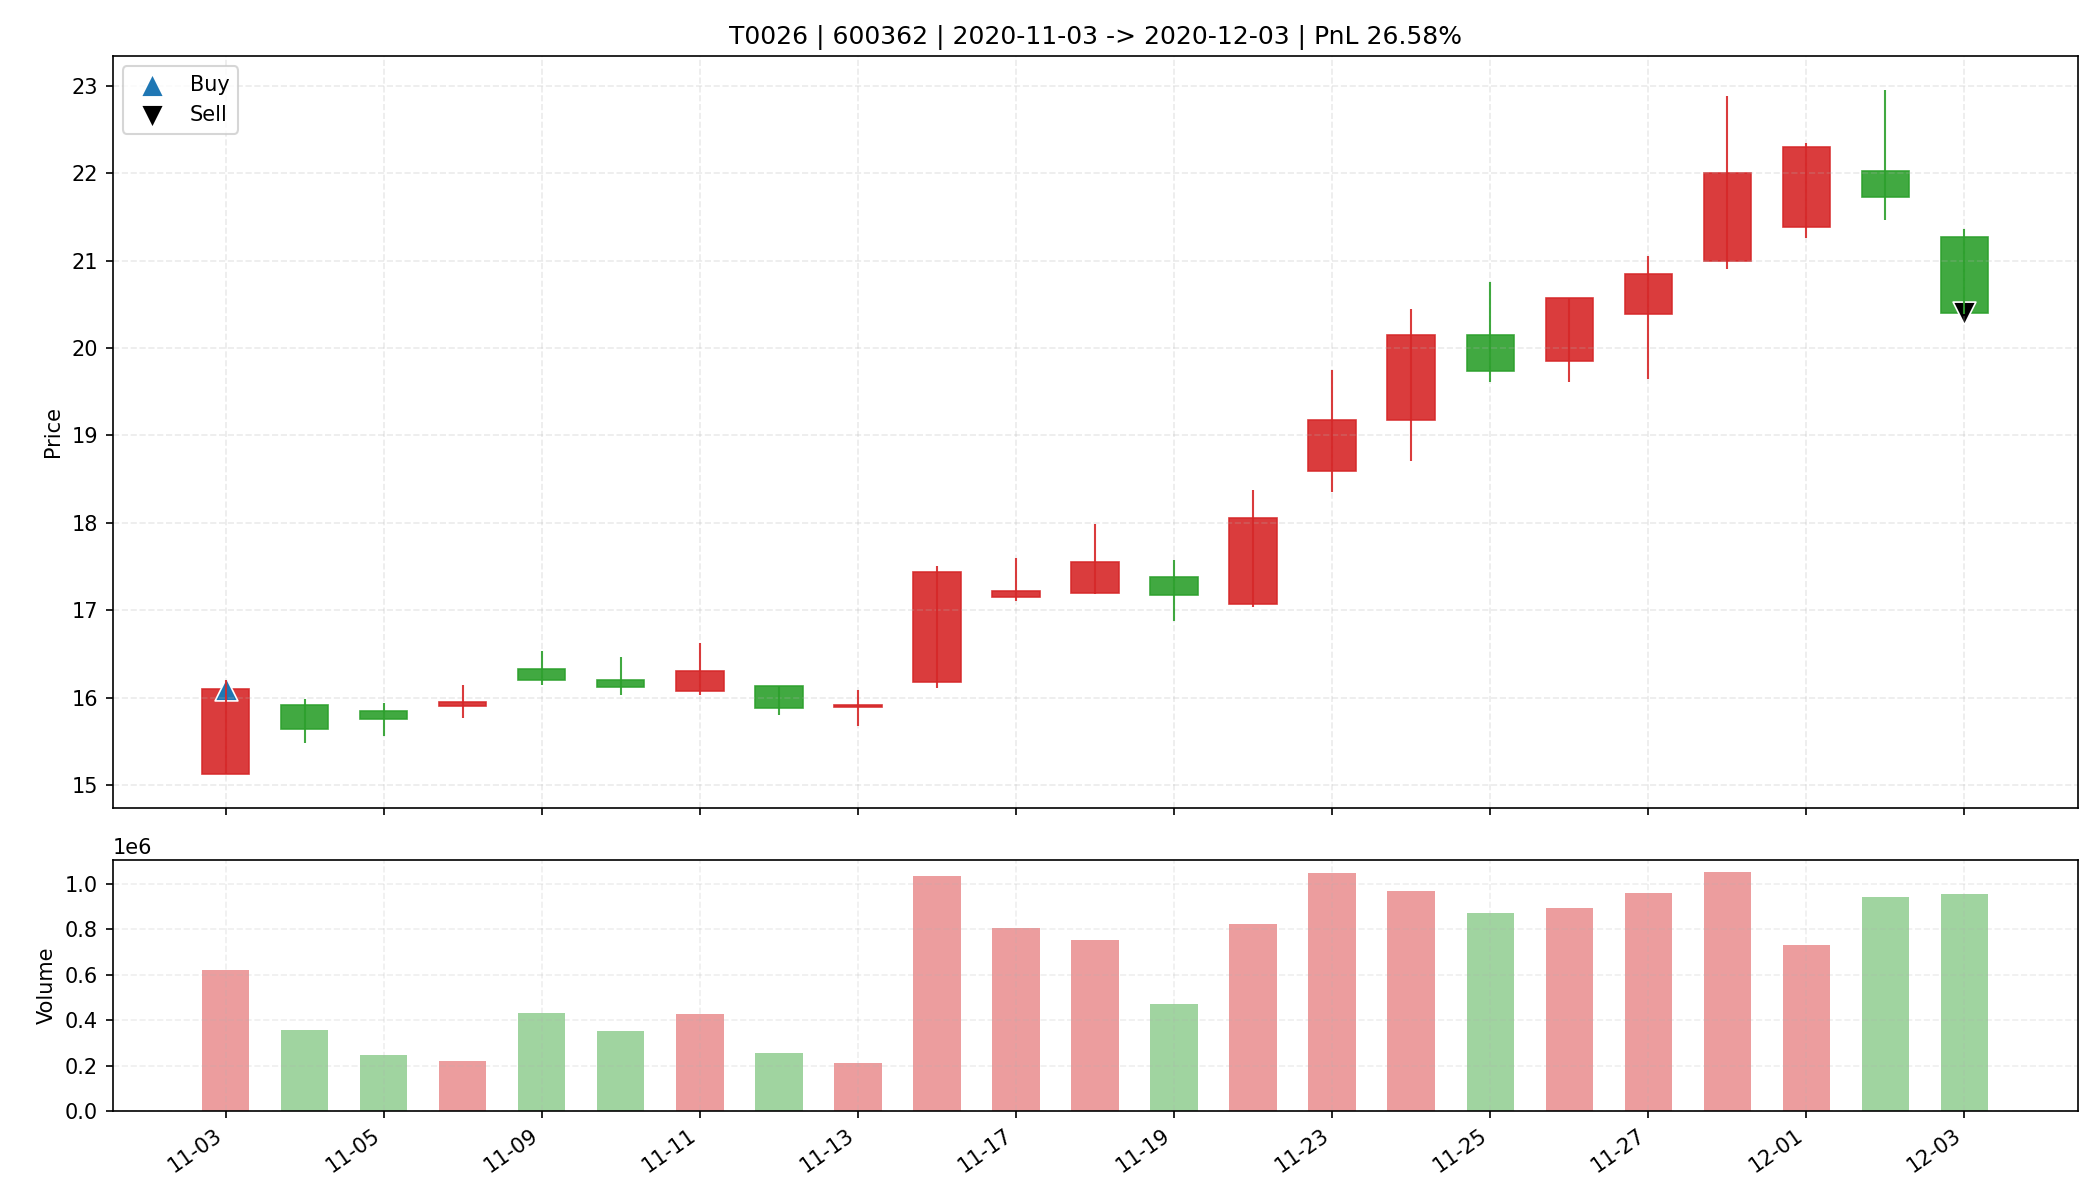

Values plotted in this chart, from the file beside it:
date, open, high, low, close, amount, volume, trade_id, code, buy_date, sell_date, buy_price, sell_price, matched_shares, buy_reason, sell_reason, sell_profit_pct, sell_hold_days, is_buy_day, is_sell_day, holding_day_index
2020-11-03, 15.13, 16.2, 15.13, 16.1, 990944384, 622462, T0026, 600362, 2020-11-03, 2020-12-03, 16.1, 20.4, 1000, 前10日振幅6.7%, 阳线涨幅6.4%, 突破均线, 放量2.0倍(温和+爆发…, 跌破MA10, 26.58, 22.0, True, False, 0
2020-11-04, 15.92, 15.98, 15.48, 15.64, 558996160, 356150, T0026, 600362, 2020-11-03, 2020-12-03, 16.1, 20.4, 1000, 前10日振幅6.7%, 阳线涨幅6.4%, 突破均线, 放量2.0倍(温和+爆发…, 跌破MA10, 26.58, 22.0, False, False, 1
2020-11-05, 15.85, 15.94, 15.56, 15.76, 386749920, 245484, T0026, 600362, 2020-11-03, 2020-12-03, 16.1, 20.4, 1000, 前10日振幅6.7%, 阳线涨幅6.4%, 突破均线, 放量2.0倍(温和+爆发…, 跌破MA10, 26.58, 22.0, False, False, 2
2020-11-06, 15.9, 16.14, 15.77, 15.95, 351212384, 220672, T0026, 600362, 2020-11-03, 2020-12-03, 16.1, 20.4, 1000, 前10日振幅6.7%, 阳线涨幅6.4%, 突破均线, 放量2.0倍(温和+爆发…, 跌破MA10, 26.58, 22.0, False, False, 3
2020-11-09, 16.33, 16.53, 16.15, 16.2, 705333504, 432284, T0026, 600362, 2020-11-03, 2020-12-03, 16.1, 20.4, 1000, 前10日振幅6.7%, 阳线涨幅6.4%, 突破均线, 放量2.0倍(温和+爆发…, 跌破MA10, 26.58, 22.0, False, False, 4
2020-11-10, 16.2, 16.46, 16.03, 16.12, 570918080, 351286, T0026, 600362, 2020-11-03, 2020-12-03, 16.1, 20.4, 1000, 前10日振幅6.7%, 阳线涨幅6.4%, 突破均线, 放量2.0倍(温和+爆发…, 跌破MA10, 26.58, 22.0, False, False, 5
2020-11-11, 16.08, 16.63, 16.03, 16.3, 697099840, 425430, T0026, 600362, 2020-11-03, 2020-12-03, 16.1, 20.4, 1000, 前10日振幅6.7%, 阳线涨幅6.4%, 突破均线, 放量2.0倍(温和+爆发…, 跌破MA10, 26.58, 22.0, False, False, 6
2020-11-12, 16.13, 16.13, 15.8, 15.88, 402834624, 253158, T0026, 600362, 2020-11-03, 2020-12-03, 16.1, 20.4, 1000, 前10日振幅6.7%, 阳线涨幅6.4%, 突破均线, 放量2.0倍(温和+爆发…, 跌破MA10, 26.58, 22.0, False, False, 7
2020-11-13, 15.89, 16.09, 15.68, 15.92, 336431616, 211844, T0026, 600362, 2020-11-03, 2020-12-03, 16.1, 20.4, 1000, 前10日振幅6.7%, 阳线涨幅6.4%, 突破均线, 放量2.0倍(温和+爆发…, 跌破MA10, 26.58, 22.0, False, False, 8
2020-11-16, 16.18, 17.51, 16.11, 17.44, 1777902336, 1034971, T0026, 600362, 2020-11-03, 2020-12-03, 16.1, 20.4, 1000, 前10日振幅6.7%, 阳线涨幅6.4%, 突破均线, 放量2.0倍(温和+爆发…, 跌破MA10, 26.58, 22.0, False, False, 9
2020-11-17, 17.15, 17.6, 17.1, 17.22, 1398396800, 805399, T0026, 600362, 2020-11-03, 2020-12-03, 16.1, 20.4, 1000, 前10日振幅6.7%, 阳线涨幅6.4%, 突破均线, 放量2.0倍(温和+爆发…, 跌破MA10, 26.58, 22.0, False, False, 10
2020-11-18, 17.2, 17.99, 17.19, 17.55, 1316346240, 751612, T0026, 600362, 2020-11-03, 2020-12-03, 16.1, 20.4, 1000, 前10日振幅6.7%, 阳线涨幅6.4%, 突破均线, 放量2.0倍(温和+爆发…, 跌破MA10, 26.58, 22.0, False, False, 11
2020-11-19, 17.38, 17.57, 16.88, 17.17, 807408832, 471002, T0026, 600362, 2020-11-03, 2020-12-03, 16.1, 20.4, 1000, 前10日振幅6.7%, 阳线涨幅6.4%, 突破均线, 放量2.0倍(温和+爆发…, 跌破MA10, 26.58, 22.0, False, False, 12
2020-11-20, 17.07, 18.38, 17.04, 18.05, 1453173248, 821908, T0026, 600362, 2020-11-03, 2020-12-03, 16.1, 20.4, 1000, 前10日振幅6.7%, 阳线涨幅6.4%, 突破均线, 放量2.0倍(温和+爆发…, 跌破MA10, 26.58, 22.0, False, False, 13
2020-11-23, 18.59, 19.75, 18.35, 19.18, 1995613696, 1048311, T0026, 600362, 2020-11-03, 2020-12-03, 16.1, 20.4, 1000, 前10日振幅6.7%, 阳线涨幅6.4%, 突破均线, 放量2.0倍(温和+爆发…, 跌破MA10, 26.58, 22.0, False, False, 14
2020-11-24, 19.18, 20.45, 18.71, 20.15, 1888675456, 966403, T0026, 600362, 2020-11-03, 2020-12-03, 16.1, 20.4, 1000, 前10日振幅6.7%, 阳线涨幅6.4%, 突破均线, 放量2.0倍(温和+爆发…, 跌破MA10, 26.58, 22.0, False, False, 15
2020-11-25, 20.15, 20.75, 19.61, 19.74, 1739879936, 869639, T0026, 600362, 2020-11-03, 2020-12-03, 16.1, 20.4, 1000, 前10日振幅6.7%, 阳线涨幅6.4%, 突破均线, 放量2.0倍(温和+爆发…, 跌破MA10, 26.58, 22.0, False, False, 16
2020-11-26, 19.85, 20.57, 19.61, 20.57, 1796183040, 895007, T0026, 600362, 2020-11-03, 2020-12-03, 16.1, 20.4, 1000, 前10日振幅6.7%, 阳线涨幅6.4%, 突破均线, 放量2.0倍(温和+爆发…, 跌破MA10, 26.58, 22.0, False, False, 17
2020-11-27, 20.39, 21.05, 19.65, 20.85, 1948858496, 957552, T0026, 600362, 2020-11-03, 2020-12-03, 16.1, 20.4, 1000, 前10日振幅6.7%, 阳线涨幅6.4%, 突破均线, 放量2.0倍(温和+爆发…, 跌破MA10, 26.58, 22.0, False, False, 18
2020-11-30, 21.0, 22.88, 20.9, 22.0, 2301793280, 1050625, T0026, 600362, 2020-11-03, 2020-12-03, 16.1, 20.4, 1000, 前10日振幅6.7%, 阳线涨幅6.4%, 突破均线, 放量2.0倍(温和+爆发…, 跌破MA10, 26.58, 22.0, False, False, 19
2020-12-01, 21.38, 22.35, 21.26, 22.3, 1597137152, 731508, T0026, 600362, 2020-11-03, 2020-12-03, 16.1, 20.4, 1000, 前10日振幅6.7%, 阳线涨幅6.4%, 突破均线, 放量2.0倍(温和+爆发…, 跌破MA10, 26.58, 22.0, False, False, 20
2020-12-02, 22.02, 22.95, 21.46, 21.73, 2089387264, 942592, T0026, 600362, 2020-11-03, 2020-12-03, 16.1, 20.4, 1000, 前10日振幅6.7%, 阳线涨幅6.4%, 突破均线, 放量2.0倍(温和+爆发…, 跌破MA10, 26.58, 22.0, False, False, 21
2020-12-03, 21.27, 21.36, 20.39, 20.4, 1984378496, 954738, T0026, 600362, 2020-11-03, 2020-12-03, 16.1, 20.4, 1000, 前10日振幅6.7%, 阳线涨幅6.4%, 突破均线, 放量2.0倍(温和+爆发…, 跌破MA10, 26.58, 22.0, False, True, 22
